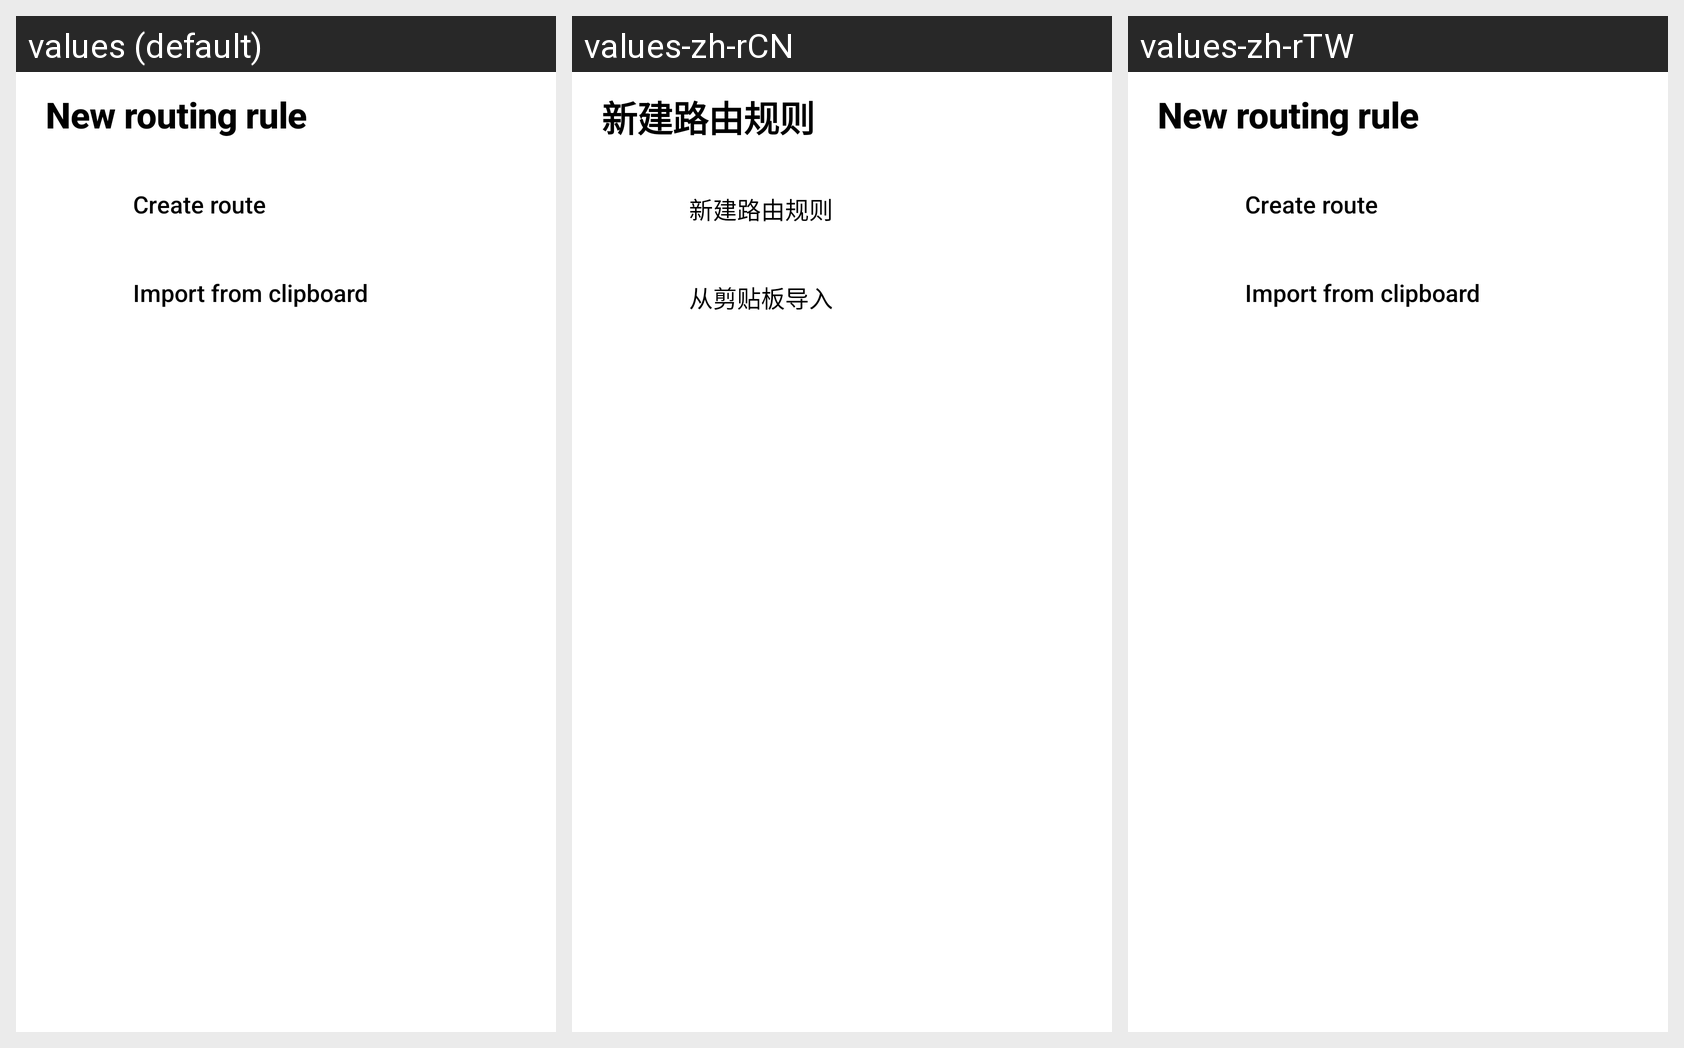

Locale-by-locale string values for the Android screen shown in this grid:
Android screen res/layout/sheet_expressive_add_rule.xml rendered under 3 locales, left to right: values (default), values-zh-rCN, values-zh-rTW. Device: Nexus 5 (rendered at 1080×1920; each locale shown at half size, 540×960, under a caption strip naming it); theme Theme.SagerNet.Start.
Strings drawn on this screen, with the default value and each locale's value (text and hints the layout hard-codes, and strings that could not be matched under every locale, appear in the picture but are not listed):

rules_add_title
  values: New routing rule
  values-zh-rCN: 新建路由规则
  values-zh-rTW: New routing rule  [not translated; the default value is used]

route_add
  values: Create route
  values-zh-rCN: 新建路由规则
  values-zh-rTW: Create route  [not translated; the default value is used]

action_import
  values: Import from clipboard
  values-zh-rCN: 从剪贴板导入
  values-zh-rTW: Import from clipboard  [not translated; the default value is used]
